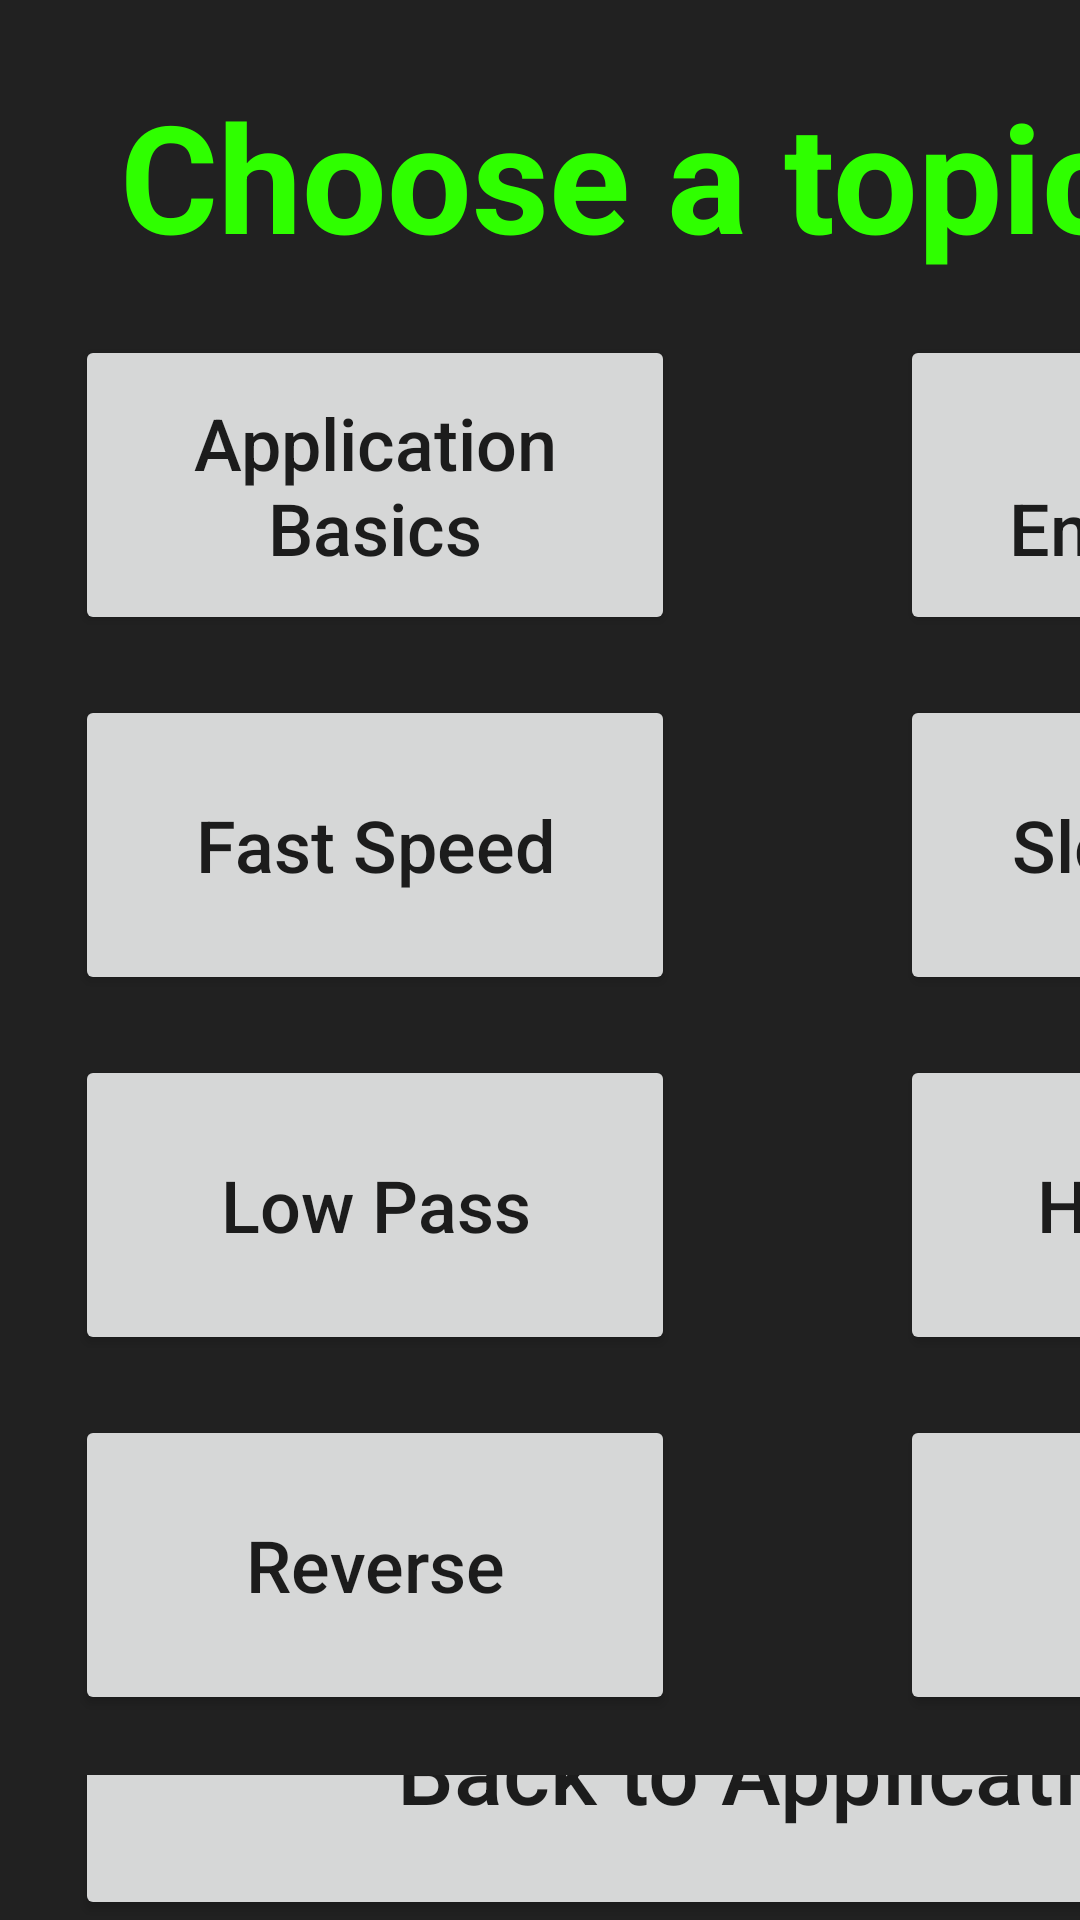

This screen was rendered from an Android layout file. Write that file and the resources it references.
<!-- AndroidManifest.xml: application theme AppTheme -->
<!-- res/layout/activity_display_tutorial.xml -->
<?xml version="1.0" encoding="utf-8"?>
<TableLayout xmlns:android="http://schemas.android.com/apk/res/android"
    android:layout_width="fill_parent"
    android:layout_height="fill_parent"
    android:orientation="vertical"
    android:weightSum="1"
    android:id="@+id/GridLayoutTest"
    android:focusableInTouchMode="false"
    android:columnOrderPreserved="true"
    android:rowOrderPreserved="true"
    android:useDefaultMargins="false"
    android:background="@color/primary_material_dark">


    <TableRow
        android:layout_width="fill_parent"
        android:layout_height="fill_parent"
        android:paddingBottom="-0dp">


        <LinearLayout
            android:orientation="horizontal"
            android:layout_width="fill_parent"
            android:layout_height="fill_parent"
            android:weightSum="1">

            <TextView
                android:layout_width="500dp"
                android:layout_height="wrap_content"
                android:textAppearance="?android:attr/textAppearanceLarge"
                android:text="Choose a topic:"
                android:id="@+id/TutorialTitle"
                android:layout_marginLeft="40dp"
                android:layout_marginTop="25dp"
                android:textSize="50sp"
                android:textStyle="bold"
                android:textColor="#2fff00" />

            <TextView
                android:layout_width="fill_parent"
                android:layout_height="60dp"
                android:text="@string/appinfo_effect_name"
                android:id="@+id/TitleContent"
                android:textSize="50dp"
                android:layout_marginLeft="40dp"
                android:layout_marginTop="25dp"
                android:textColor="#00ff04" />

        </LinearLayout>
    </TableRow>

    <TableRow
        android:layout_width="match_parent"
        android:layout_height="match_parent"
        android:baselineAligned="false">

        <LinearLayout
            android:orientation="horizontal"
            android:layout_width="fill_parent"
            android:layout_height="fill_parent"
            android:weightSum="1">

            <TableLayout
                android:layout_width="500dp"
                android:layout_height="match_parent"
                android:layout_marginTop="20dp"
                android:layout_marginLeft="25dp">

                <TableRow
                    android:layout_width="fill_parent"
                    android:layout_height="wrap_content"
                    android:layout_marginBottom="20dp"
                    android:layout_marginTop="0dp">

                    <Button
                        android:layout_width="200dp"
                        android:layout_height="100dp"
                        android:id="@+id/BasicsButton"
                        android:layout_column="0"
                        android:textSize="24dp"
                        android:textAllCaps="false"
                        android:text="Application Basics"
                        android:layout_marginRight="75dp"
                        android:layout_gravity="bottom" />

                    <Button
                        android:layout_width="200dp"
                        android:layout_height="100dp"
                        android:text="K-State Engineering"
                        android:id="@+id/EnggButton"
                        android:layout_column="1"
                        android:textSize="24dp"
                        android:textAllCaps="false"
                        android:textStyle="normal" />
                </TableRow>

                <TableRow
                    android:layout_width="fill_parent"
                    android:layout_height="wrap_content"
                    android:layout_marginBottom="20dp">

                    <Button
                        android:layout_width="200dp"
                        android:layout_height="100dp"
                        android:id="@+id/HalveButton"
                        android:layout_column="0"
                        android:textSize="24dp"
                        android:textAllCaps="false"
                        android:singleLine="false"
                        android:text="Fast Speed"
                        android:layout_marginRight="75dp"
                        android:layout_gravity="bottom" />

                    <Button
                        android:layout_width="200dp"
                        android:layout_height="100dp"
                        android:text="Slow Speed"
                        android:id="@+id/DoubleButton"
                        android:layout_column="1"
                        android:textSize="24dp"
                        android:textAllCaps="false"/>
                </TableRow>

                <TableRow
                    android:layout_width="fill_parent"
                    android:layout_height="wrap_content"
                    android:layout_marginBottom="20dp">

                    <Button
                        android:layout_width="200dp"
                        android:layout_height="100dp"
                        android:id="@+id/LowpassButton"
                        android:layout_column="0"
                        android:textSize="24dp"
                        android:textAllCaps="false"
                        android:singleLine="false"
                        android:text="Low Pass"
                        android:layout_marginRight="75dp"
                        android:layout_gravity="bottom" />

                    <Button
                        android:layout_width="200dp"
                        android:layout_height="100dp"
                        android:text="High Pass"
                        android:id="@+id/HighpassButton"
                        android:layout_column="1"
                        android:textSize="24dp"
                        android:textAllCaps="false"/>
                </TableRow>

                <TableRow
                    android:layout_width="fill_parent"
                    android:layout_height="wrap_content"
                    android:layout_marginBottom="20dp">

                    <Button
                        android:layout_width="200dp"
                        android:layout_height="100dp"
                        android:id="@+id/ReverseButton"
                        android:layout_column="0"
                        android:textSize="24dp"
                        android:textAllCaps="false"
                        android:singleLine="false"
                        android:text="Reverse"
                        android:layout_marginRight="75dp"
                        android:layout_gravity="bottom" />

                    <Button
                        android:layout_width="200dp"
                        android:layout_height="100dp"
                        android:text="Reverb"
                        android:id="@+id/ReverbButton"
                        android:layout_column="1"
                        android:textSize="24dp"
                        android:textAllCaps="false"/>
                </TableRow>

                <TableRow
                    android:layout_width="fill_parent"
                    android:layout_height="wrap_content">

                    <Button
                        android:layout_width="200dp"
                        android:layout_height="100dp"
                        android:id="@+id/AppButton"
                        android:layout_column="0"
                        android:textSize="30dp"
                        android:singleLine="false"
                        android:text="Back to Application"
                        android:textAllCaps="false"
                        android:layout_gravity="bottom"
                        android:layout_span="2"
                        android:nestedScrollingEnabled="false" />

                </TableRow>
            </TableLayout>

            <TextView
                android:layout_width="700dp"
                android:layout_height="600dp"
                android:textAppearance="?android:attr/textAppearanceLarge"
                android:text="@string/appinfo_tutorial"
                android:id="@+id/MainContent"
                android:layout_column="0"
                android:lineSpacingMultiplier="1.3"
                android:layout_marginTop="20dp"
                android:layout_marginLeft="40dp"
                android:layout_marginRight="10dp"
                android:textSize="28dp"
                android:textColor="#ff0000" />

        </LinearLayout>

    </TableRow>


</TableLayout>
<!-- resources referenced by this layout -->
<resources>
  <string name="appinfo_effect_name">Application Basics</string>
  <string name="appinfo_tutorial">1. Press Rec and start speaking in a normal voice.\n2. Press stop when
          finished.\n3. Select function button you want to apply.\n4. Press Play button to listen to your signal.</string>
  <style name="AppTheme" parent="Theme.AppCompat.Light.NoActionBar">
  
  
          
          
          <item name="colorPrimary">@color/primary_material_dark</item>
  
          
          <item name="colorPrimaryDark">@color/primary_material_dark</item>
          
          <item name="colorAccent">@color/accent_material_light</item>
      </style>
</resources>
